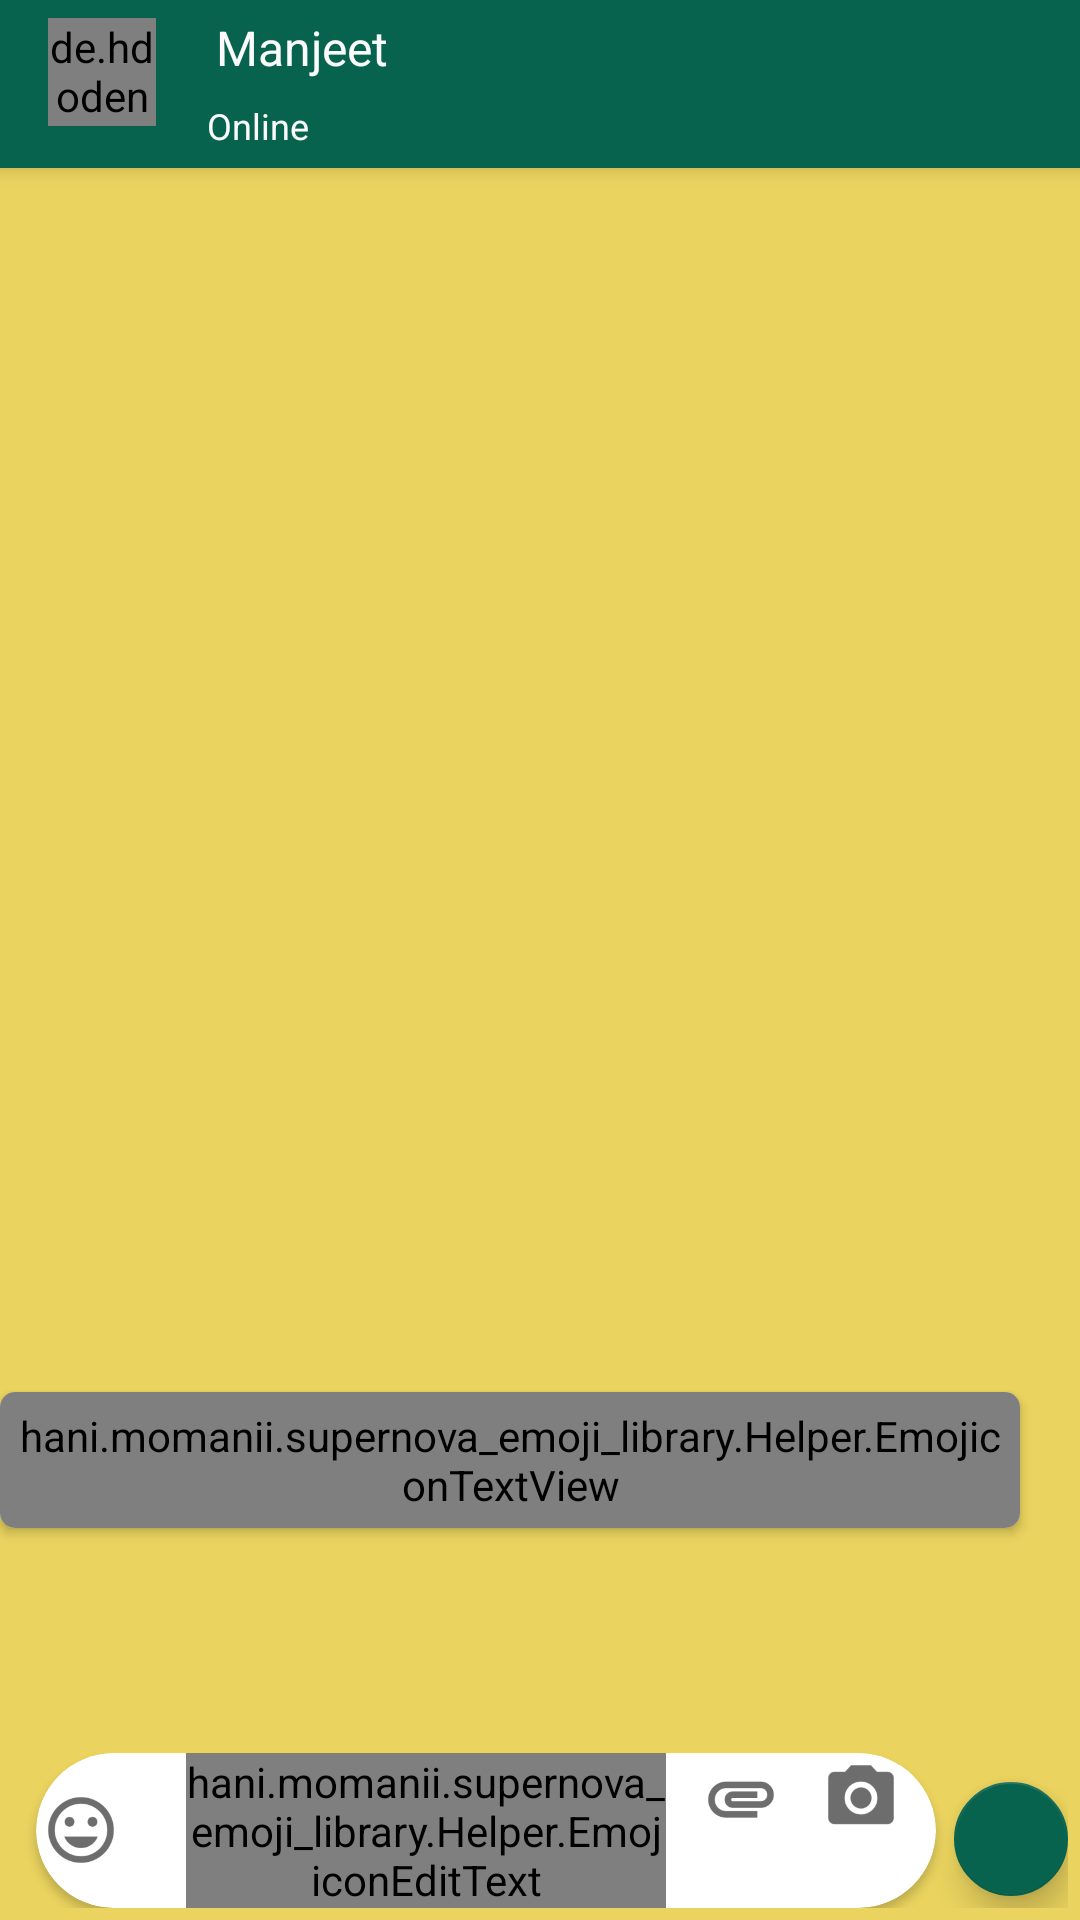

Android layout source for this screen:
<!-- AndroidManifest.xml: activity theme AppTheme.NoActionBar -->
<!-- res/layout/activity_enter_chat.xml -->
<?xml version="1.0" encoding="utf-8"?>
<android.support.design.widget.CoordinatorLayout xmlns:android="http://schemas.android.com/apk/res/android"
    xmlns:app="http://schemas.android.com/apk/res-auto"
    xmlns:tools="http://schemas.android.com/tools"
    android:layout_width="match_parent"
    android:layout_height="match_parent"
    android:background="#ead35e"
    android:windowSoftInputMode="adjustPan"
    android:id="@+id/root_view"
    tools:context="com.example.dayal.mywhatsapp.EnterChatActivity">
    <android.support.v7.widget.Toolbar
        android:layout_height="?attr/actionBarSize"
        android:layout_width="match_parent"
        android:background="@color/colorPrimary"
        android:elevation="4dp"
        app:title="Manjeet"
        app:titleTextColor="@color/White"
        android:id="@+id/name_toolbar"
        app:theme="@style/AppTheme.PopupOverlay"
        >
        <LinearLayout
            android:layout_width="match_parent"
            android:layout_height="match_parent"
            >
            <de.hdodenhof.circleimageview.CircleImageView
                xmlns:app="http://schemas.android.com/apk/res-auto"
                android:id="@+id/profile_image"
                android:layout_width="36dp"
                android:layout_height="36dp"
                android:src="@mipmap/amit"
                android:layout_marginTop="6dp"
                app:civ_border_width="0dp"
                app:civ_border_color="#fcfbfb"/>
            <LinearLayout
                android:layout_width="wrap_content"
                android:layout_height="wrap_content"
                android:orientation="vertical">
                <TextView
                    android:layout_width="wrap_content"
                    android:layout_height="wrap_content"
                    android:layout_margin="5dp"
                    android:paddingStart="15dp"
                    android:textSize="16sp"
                    android:text="@string/per_name"
                    android:textColor="#fafafa" />
                <TextView
                    android:layout_width="wrap_content"
                    android:layout_height="wrap_content"
                    android:paddingStart="15dp"
                    android:textSize="12sp"
                    android:layout_margin="2dp"
                    android:textColor="#fafafa"
                    android:text="Online"/>

            </LinearLayout>
        </LinearLayout>

    </android.support.v7.widget.Toolbar>

    <android.support.design.widget.CoordinatorLayout
        android:layout_width="match_parent"
        android:layout_height="match_parent"
        android:layout_marginTop="64dp"
        android:layout_marginBottom="60dp"
        android:orientation="vertical"
       >
        <android.support.v7.widget.CardView
            android:layout_width="wrap_content"
            android:layout_height="wrap_content"
            android:id="@+id/card_view_text"
            android:layout_marginTop="400dp"
            android:layout_marginEnd="20dp"
            android:layout_gravity="end"
            android:padding="5dp"
            app:cardCornerRadius="5dp">
            <hani.momanii.supernova_emoji_library.Helper.EmojiconTextView
                xmlns:emojicon="http://schemas.android.com/apk/res-auto"
                android:id="@+id/emoji_text"
                android:layout_width="wrap_content"
                android:layout_height="wrap_content"
                android:textSize="18sp"
                android:padding="5dp"
                android:background="#a0f5b2"
                android:textColor="#292929"
                emojicon:emojiconSize="30dp"
                />
        </android.support.v7.widget.CardView>

    </android.support.design.widget.CoordinatorLayout>

    <LinearLayout
        android:layout_width="match_parent"
        android:layout_height="wrap_content"
        android:layout_gravity="bottom"
        android:layout_margin="4dp"
        >
        <android.support.v7.widget.CardView
            android:layout_width="300dp"
            android:layout_height="wrap_content"
            android:layout_marginStart="8dp"
            app:cardCornerRadius="26dp"

            android:id="@+id/cardView_type">
            <ImageView
                android:layout_width="30dp"
                android:layout_height="30dp"
                android:id="@+id/emoji_btn"
                android:src="@mipmap/emoji"
                android:layout_gravity="center_vertical"
                />
            <LinearLayout
                android:layout_width="match_parent"
                android:layout_height="wrap_content"
                android:focusableInTouchMode="true">
                <hani.momanii.supernova_emoji_library.Helper.EmojiconEditText
                    xmlns:emojicon="http://schemas.android.com/apk/res-auto"
                    android:id="@+id/emoji_edit"
                    android:layout_width="160dp"
                    android:layout_height="wrap_content"
                    android:hint="Type a message"
                    android:textSize="18sp"
                    android:layout_marginStart="50dp"
                    android:textColor="#292929"
                    emojicon:emojiconSize="30dp"
                    android:gravity="center" />

                <Button
                    android:layout_width="30dp"
                    android:layout_height="30dp"
                    android:id="@+id/Etext_attach"
                    android:layout_marginStart="10dp"
                    android:background="@mipmap/attach"/>
                <Button
                    android:layout_width="30dp"
                    android:layout_height="30dp"
                    android:id="@+id/Etext_camera"
                    android:layout_marginStart="10dp"
                    android:background="@mipmap/camgrey"/>

            </LinearLayout>
        </android.support.v7.widget.CardView>
        <android.support.design.widget.FloatingActionButton
            android:layout_width="wrap_content"
            android:layout_height="wrap_content"
            android:id="@+id/send_fab"
            app:fabSize="mini"
            android:layout_gravity="bottom|end"
            android:layout_marginBottom="4dp"
            android:layout_marginLeft="6dp"
            android:src="@mipmap/send"
            app:backgroundTint="@color/colorPrimary"

            />

    </LinearLayout>

</android.support.design.widget.CoordinatorLayout>
<!-- resources referenced by this layout -->
<resources>
  <color name="White">#ffffff</color>
  <color name="colorPrimary">#08634e</color>
  <!-- mipmap amit: jpg bitmap (mipmap-hdpi, 195535 bytes) -->
  <!-- mipmap attach: png bitmap (mipmap-hdpi, 819 bytes) -->
  <!-- mipmap camgrey: png bitmap (mipmap-hdpi, 833 bytes) -->
  <!-- mipmap emoji: png bitmap (mipmap-hdpi, 1355 bytes) -->
  <string name="per_name">Manjeet</string>
  <style name="AppTheme.PopupOverlay" parent="ThemeOverlay.AppCompat.Light">
      <item name="android:textColorSecondary">#ffffff</item>
          
  </style>
  <style name="AppTheme.NoActionBar">
          <item name="windowActionBar">false</item>
          <item name="windowNoTitle">true</item>
          <item name="windowActionModeOverlay">true</item>
  
      </style>
</resources>
